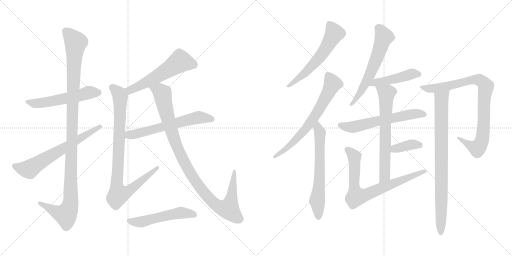
t = 0.00 s
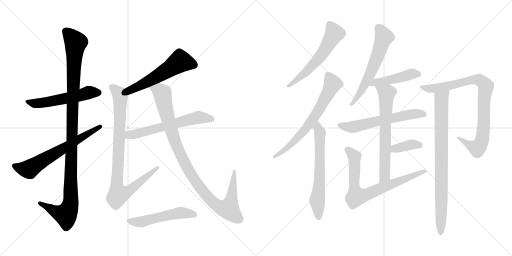
t = 3.05 s
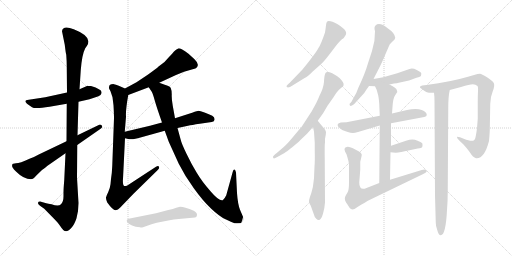
t = 6.11 s
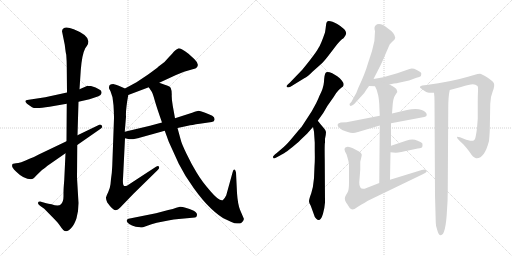
t = 9.16 s
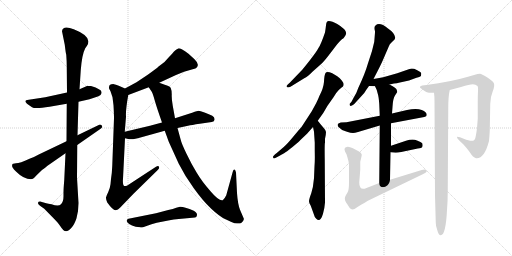
t = 12.22 s
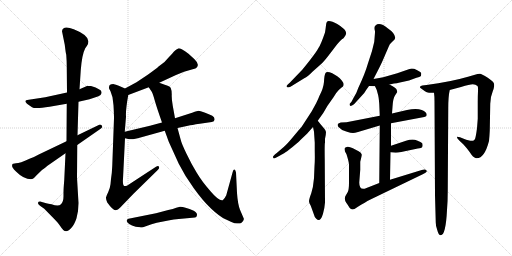
t = 15.27 s

The animated SVG that drew these frames (rendered in a browser with its animation timeline set to each time). Animation: 19 CSS @keyframes rules; one cycle of 15.27 s.

<svg version="1.1" viewBox="0 0 2048 1024" xmlns="http://www.w3.org/2000/svg">
  <g stroke="lightgray" stroke-dasharray="1,1" stroke-width="1" transform="scale(4, 4)">
    <line x1="0" y1="0" x2="256" y2="256"></line>
    <line x1="256" y1="0" x2="0" y2="256"></line>
    <line x1="128" y1="0" x2="128" y2="256"></line>
    <line x1="0" y1="128" x2="256" y2="128"></line>
    <line x1="256" y1="0" x2="512" y2="256"></line>
    <line x1="512" y1="0" x2="256" y2="256"></line>
    <line x1="384" y1="0" x2="384" y2="256"></line>
    <line x1="256" y1="128" x2="512" y2="128"></line>
  </g>
<g transform="scale(1, -1) translate(0, -850)">
   <style type="text/css">
    @keyframes keyframes0 {
      from {
       stroke: black;
       stroke-dashoffset: 545;
       stroke-width: 128;
       }
       64% {
       animation-timing-function: step-end;
       stroke: black;
       stroke-dashoffset: 0;
       stroke-width: 128;
       }
       to {
       stroke: black;
       stroke-width: 1024;
       }
       }
       #make-me-a-hanzi-animation-0 {
         animation: keyframes0 0.693522s both;
         animation-delay: 0.000000s;
         animation-timing-function: linear;
       }
    @keyframes keyframes1 {
      from {
       stroke: black;
       stroke-dashoffset: 1120;
       stroke-width: 128;
       }
       78% {
       animation-timing-function: step-end;
       stroke: black;
       stroke-dashoffset: 0;
       stroke-width: 128;
       }
       to {
       stroke: black;
       stroke-width: 1024;
       }
       }
       #make-me-a-hanzi-animation-1 {
         animation: keyframes1 1.161458s both;
         animation-delay: 0.693522s;
         animation-timing-function: linear;
       }
    @keyframes keyframes2 {
      from {
       stroke: black;
       stroke-dashoffset: 645;
       stroke-width: 128;
       }
       68% {
       animation-timing-function: step-end;
       stroke: black;
       stroke-dashoffset: 0;
       stroke-width: 128;
       }
       to {
       stroke: black;
       stroke-width: 1024;
       }
       }
       #make-me-a-hanzi-animation-2 {
         animation: keyframes2 0.774902s both;
         animation-delay: 1.854980s;
         animation-timing-function: linear;
       }
    @keyframes keyframes3 {
      from {
       stroke: black;
       stroke-dashoffset: 555;
       stroke-width: 128;
       }
       64% {
       animation-timing-function: step-end;
       stroke: black;
       stroke-dashoffset: 0;
       stroke-width: 128;
       }
       to {
       stroke: black;
       stroke-width: 1024;
       }
       }
       #make-me-a-hanzi-animation-3 {
         animation: keyframes3 0.701660s both;
         animation-delay: 2.629882s;
         animation-timing-function: linear;
       }
    @keyframes keyframes4 {
      from {
       stroke: black;
       stroke-dashoffset: 886;
       stroke-width: 128;
       }
       74% {
       animation-timing-function: step-end;
       stroke: black;
       stroke-dashoffset: 0;
       stroke-width: 128;
       }
       to {
       stroke: black;
       stroke-width: 1024;
       }
       }
       #make-me-a-hanzi-animation-4 {
         animation: keyframes4 0.971029s both;
         animation-delay: 3.331542s;
         animation-timing-function: linear;
       }
    @keyframes keyframes5 {
      from {
       stroke: black;
       stroke-dashoffset: 607;
       stroke-width: 128;
       }
       66% {
       animation-timing-function: step-end;
       stroke: black;
       stroke-dashoffset: 0;
       stroke-width: 128;
       }
       to {
       stroke: black;
       stroke-width: 1024;
       }
       }
       #make-me-a-hanzi-animation-5 {
         animation: keyframes5 0.743978s both;
         animation-delay: 4.302571s;
         animation-timing-function: linear;
       }
    @keyframes keyframes6 {
      from {
       stroke: black;
       stroke-dashoffset: 1016;
       stroke-width: 128;
       }
       77% {
       animation-timing-function: step-end;
       stroke: black;
       stroke-dashoffset: 0;
       stroke-width: 128;
       }
       to {
       stroke: black;
       stroke-width: 1024;
       }
       }
       #make-me-a-hanzi-animation-6 {
         animation: keyframes6 1.076823s both;
         animation-delay: 5.046549s;
         animation-timing-function: linear;
       }
    @keyframes keyframes7 {
      from {
       stroke: black;
       stroke-dashoffset: 523;
       stroke-width: 128;
       }
       63% {
       animation-timing-function: step-end;
       stroke: black;
       stroke-dashoffset: 0;
       stroke-width: 128;
       }
       to {
       stroke: black;
       stroke-width: 1024;
       }
       }
       #make-me-a-hanzi-animation-7 {
         animation: keyframes7 0.675618s both;
         animation-delay: 6.123372s;
         animation-timing-function: linear;
       }
    @keyframes keyframes8 {
      from {
       stroke: black;
       stroke-dashoffset: 583;
       stroke-width: 128;
       }
       65% {
       animation-timing-function: step-end;
       stroke: black;
       stroke-dashoffset: 0;
       stroke-width: 128;
       }
       to {
       stroke: black;
       stroke-width: 1024;
       }
       }
       #make-me-a-hanzi-animation-8 {
         animation: keyframes8 0.724447s both;
         animation-delay: 6.798990s;
         animation-timing-function: linear;
       }
    @keyframes keyframes9 {
      from {
       stroke: black;
       stroke-dashoffset: 677;
       stroke-width: 128;
       }
       69% {
       animation-timing-function: step-end;
       stroke: black;
       stroke-dashoffset: 0;
       stroke-width: 128;
       }
       to {
       stroke: black;
       stroke-width: 1024;
       }
       }
       #make-me-a-hanzi-animation-9 {
         animation: keyframes9 0.800944s both;
         animation-delay: 7.523437s;
         animation-timing-function: linear;
       }
    @keyframes keyframes10 {
      from {
       stroke: black;
       stroke-dashoffset: 635;
       stroke-width: 128;
       }
       67% {
       animation-timing-function: step-end;
       stroke: black;
       stroke-dashoffset: 0;
       stroke-width: 128;
       }
       to {
       stroke: black;
       stroke-width: 1024;
       }
       }
       #make-me-a-hanzi-animation-10 {
         animation: keyframes10 0.766764s both;
         animation-delay: 8.324381s;
         animation-timing-function: linear;
       }
    @keyframes keyframes11 {
      from {
       stroke: black;
       stroke-dashoffset: 596;
       stroke-width: 128;
       }
       66% {
       animation-timing-function: step-end;
       stroke: black;
       stroke-dashoffset: 0;
       stroke-width: 128;
       }
       to {
       stroke: black;
       stroke-width: 1024;
       }
       }
       #make-me-a-hanzi-animation-11 {
         animation: keyframes11 0.735026s both;
         animation-delay: 9.091145s;
         animation-timing-function: linear;
       }
    @keyframes keyframes12 {
      from {
       stroke: black;
       stroke-dashoffset: 457;
       stroke-width: 128;
       }
       60% {
       animation-timing-function: step-end;
       stroke: black;
       stroke-dashoffset: 0;
       stroke-width: 128;
       }
       to {
       stroke: black;
       stroke-width: 1024;
       }
       }
       #make-me-a-hanzi-animation-12 {
         animation: keyframes12 0.621908s both;
         animation-delay: 9.826171s;
         animation-timing-function: linear;
       }
    @keyframes keyframes13 {
      from {
       stroke: black;
       stroke-dashoffset: 599;
       stroke-width: 128;
       }
       66% {
       animation-timing-function: step-end;
       stroke: black;
       stroke-dashoffset: 0;
       stroke-width: 128;
       }
       to {
       stroke: black;
       stroke-width: 1024;
       }
       }
       #make-me-a-hanzi-animation-13 {
         animation: keyframes13 0.737467s both;
         animation-delay: 10.448079s;
         animation-timing-function: linear;
       }
    @keyframes keyframes14 {
      from {
       stroke: black;
       stroke-dashoffset: 659;
       stroke-width: 128;
       }
       68% {
       animation-timing-function: step-end;
       stroke: black;
       stroke-dashoffset: 0;
       stroke-width: 128;
       }
       to {
       stroke: black;
       stroke-width: 1024;
       }
       }
       #make-me-a-hanzi-animation-14 {
         animation: keyframes14 0.786296s both;
         animation-delay: 11.185546s;
         animation-timing-function: linear;
       }
    @keyframes keyframes15 {
      from {
       stroke: black;
       stroke-dashoffset: 372;
       stroke-width: 128;
       }
       55% {
       animation-timing-function: step-end;
       stroke: black;
       stroke-dashoffset: 0;
       stroke-width: 128;
       }
       to {
       stroke: black;
       stroke-width: 1024;
       }
       }
       #make-me-a-hanzi-animation-15 {
         animation: keyframes15 0.552734s both;
         animation-delay: 11.971842s;
         animation-timing-function: linear;
       }
    @keyframes keyframes16 {
      from {
       stroke: black;
       stroke-dashoffset: 749;
       stroke-width: 128;
       }
       71% {
       animation-timing-function: step-end;
       stroke: black;
       stroke-dashoffset: 0;
       stroke-width: 128;
       }
       to {
       stroke: black;
       stroke-width: 1024;
       }
       }
       #make-me-a-hanzi-animation-16 {
         animation: keyframes16 0.859538s both;
         animation-delay: 12.524576s;
         animation-timing-function: linear;
       }
    @keyframes keyframes17 {
      from {
       stroke: black;
       stroke-dashoffset: 870;
       stroke-width: 128;
       }
       74% {
       animation-timing-function: step-end;
       stroke: black;
       stroke-dashoffset: 0;
       stroke-width: 128;
       }
       to {
       stroke: black;
       stroke-width: 1024;
       }
       }
       #make-me-a-hanzi-animation-17 {
         animation: keyframes17 0.958008s both;
         animation-delay: 13.384114s;
         animation-timing-function: linear;
       }
    @keyframes keyframes18 {
      from {
       stroke: black;
       stroke-dashoffset: 833;
       stroke-width: 128;
       }
       73% {
       animation-timing-function: step-end;
       stroke: black;
       stroke-dashoffset: 0;
       stroke-width: 128;
       }
       to {
       stroke: black;
       stroke-width: 1024;
       }
       }
       #make-me-a-hanzi-animation-18 {
         animation: keyframes18 0.927897s both;
         animation-delay: 14.342122s;
         animation-timing-function: linear;
       }
</style>
<path d="M 268.0 480.5 L 181.0 461.5 L 115.0 451.5 Q 92.0 449.5 108.0 435.5 L 128.0 421.5 Q 139.0 413.5 198.0 423.5 L 267.0 435.5 L 314.0 443.5 L 358.0 453.5 L 382.0 461.5 Q 396.0 465.5 402.0 470.5 Q 407.0 475.5 406.0 482.5 Q 406.0 493.5 364.0 506.5 Q 354.0 505.5 350.0 507.5 L 318.0 493.5 L 268.0 480.5 Z" fill="lightgray"></path> 
<path d="M 248.0 725.5 L 259.0 671.5 Q 263.0 637.5 265.0 631.5 Q 267.0 604.5 267.0 585.5 L 268.0 480.5 L 267.0 435.5 L 266.0 285.5 L 262.0 237.5 L 257.0 130.5 Q 254.0 95.5 254.0 79.5 L 254.0 65.5 Q 254.0 43.5 244.0 33.5 Q 234.0 23.5 206.0 33.5 Q 192.0 35.5 185.0 37.5 L 164.0 43.5 Q 153.0 44.5 152.0 39.5 Q 150.0 34.5 160.0 27.5 L 177.0 15.5 L 221.0 -29.5 Q 232.0 -40.5 240.0 -52.5 Q 248.0 -64.5 253.0 -69.5 Q 258.0 -74.5 265.0 -74.5 Q 272.0 -74.5 285.0 -61.5 Q 297.0 -49.5 306.0 -22.5 Q 314.0 4.5 314.0 38.5 L 308.0 139.5 L 309.0 270.5 L 310.0 309.5 L 314.0 443.5 L 318.0 493.5 L 323.0 569.5 Q 328.0 633.5 341.0 657.5 L 348.0 667.5 Q 372.0 703.5 295.0 733.5 Q 251.0 750.5 248.0 725.5 Z" fill="lightgray"></path> 
<path d="M 266.0 285.5 L 155.0 232.5 Q 136.0 221.5 118.0 215.5 Q 79.0 197.5 64.0 197.5 Q 49.0 197.5 49.0 191.5 Q 47.0 183.5 51.0 179.5 Q 54.0 173.5 65.0 163.5 Q 95.0 133.5 124.0 133.5 Q 132.0 133.5 139.0 141.5 Q 146.0 149.5 168.0 170.5 Q 187.0 184.5 190.0 187.5 L 262.0 237.5 L 309.0 270.5 L 401.0 334.5 Q 413.0 341.5 407.0 348.5 Q 401.0 354.5 393.0 349.5 L 310.0 309.5 L 266.0 285.5 Z" fill="lightgray"></path> 
<path d="M 637.0 519.5 L 704.0 550.5 L 736.0 563.5 L 774.0 574.5 Q 782.0 575.5 788.0 581.5 Q 798.0 594.5 778.0 613.5 L 754.0 635.5 Q 721.0 658.5 713.0 656.5 Q 704.0 653.5 696.0 644.5 Q 690.0 636.5 677.0 623.5 L 658.0 602.5 L 633.0 583.5 Q 630.0 579.5 591.0 551.5 L 546.0 521.5 L 500.0 496.5 C 474.0 482.5 485.0 459.5 513.0 470.5 L 595.0 501.5 L 637.0 519.5 Z" fill="lightgray"></path> 
<path d="M 500.0 496.5 L 475.0 507.5 Q 462.0 513.5 456.0 513.5 Q 436.0 514.5 436.0 500.5 Q 434.0 497.5 442.0 485.5 L 450.0 461.5 L 454.0 429.5 Q 456.0 394.5 456.0 377.5 L 449.0 186.5 Q 448.0 160.5 444.0 134.5 L 442.0 113.5 Q 440.0 97.5 433.0 82.5 Q 425.0 66.5 424.0 60.5 Q 423.0 54.5 429.0 40.5 Q 453.0 7.5 463.0 9.5 Q 472.0 11.5 480.0 19.5 L 534.0 75.5 L 632.0 171.5 Q 639.0 178.5 636.0 183.5 Q 633.0 188.5 624.0 183.5 L 523.0 117.5 Q 503.0 102.5 497.0 106.5 Q 490.0 109.5 492.0 135.5 L 500.0 297.5 L 499.0 323.5 L 504.0 383.5 Q 502.0 409.5 513.0 470.5 C 516.0 489.5 516.0 489.5 500.0 496.5 Z" fill="lightgray"></path> 
<path d="M 500.0 297.5 L 517.0 293.5 L 532.0 293.5 L 551.0 297.5 L 659.0 327.5 L 710.0 338.5 L 752.0 347.5 Q 766.0 350.5 799.0 355.5 L 847.0 362.5 Q 858.0 363.5 858.0 371.5 Q 860.0 380.5 849.0 387.5 Q 837.0 393.5 818.0 400.5 Q 798.0 407.5 791.0 406.5 Q 784.0 405.5 756.0 395.5 L 700.0 377.5 L 648.0 360.5 L 600.0 347.5 L 499.0 323.5 C 470.0 316.5 471.0 304.5 500.0 297.5 Z" fill="lightgray"></path> 
<path d="M 659.0 511.5 L 637.0 519.5 C 609.0 529.5 579.0 526.5 595.0 501.5 L 607.0 483.5 Q 610.0 479.5 614.0 465.5 L 619.0 448.5 Q 625.0 426.5 648.0 360.5 L 659.0 327.5 L 675.0 283.5 L 715.0 195.5 Q 740.0 145.5 776.0 96.5 Q 811.0 47.5 845.0 15.5 Q 879.0 -16.5 902.0 -26.5 Q 925.0 -37.5 938.0 -42.5 Q 956.0 -44.5 960.0 -43.5 Q 964.0 -42.5 970.0 -36.5 Q 977.0 -27.5 975.0 -23.5 L 960.0 11.5 Q 951.0 34.5 948.0 78.5 L 944.0 160.5 Q 942.0 171.5 938.0 172.5 Q 933.0 172.5 931.0 163.5 L 905.0 69.5 Q 898.0 54.5 891.0 49.5 Q 877.0 44.5 842.0 85.5 Q 807.0 125.5 787.0 159.5 Q 766.0 193.5 746.0 235.5 Q 726.0 276.5 722.0 294.5 L 710.0 338.5 L 700.0 377.5 L 691.0 427.5 Q 686.0 454.5 687.0 472.5 Q 687.0 489.5 683.0 498.5 Q 679.0 506.5 659.0 511.5 Z" fill="lightgray"></path> 
<path d="M 715.0 -25.5 L 780.0 -19.5 Q 786.0 -17.5 787.0 -13.5 Q 792.0 -2.5 775.0 7.5 Q 758.0 16.5 742.0 19.5 Q 731.0 23.5 720.0 23.5 L 705.0 19.5 Q 693.0 14.5 673.0 10.5 L 624.0 -2.5 L 514.0 -24.5 Q 507.0 -26.5 507.0 -31.5 Q 506.0 -33.5 510.0 -39.5 Q 514.0 -44.5 528.0 -51.5 Q 542.0 -58.5 560.0 -58.5 Q 564.0 -60.5 572.0 -58.5 L 606.0 -46.5 L 627.0 -40.5 L 673.0 -31.5 Q 696.0 -26.5 715.0 -25.5 Z" fill="lightgray"></path> 
<path d="M 1312.0 625.5 L 1341.0 663.5 Q 1363.0 692.5 1374.0 697.5 L 1381.0 707.5 Q 1390.0 719.5 1377.0 733.5 Q 1363.0 746.5 1349.0 754.5 Q 1328.0 766.5 1315.0 766.5 Q 1305.0 766.5 1304.0 749.5 Q 1302.0 731.5 1300.0 720.5 Q 1283.0 671.5 1275.0 660.5 Q 1264.0 638.5 1209.0 571.5 L 1159.0 519.5 Q 1146.0 508.5 1146.0 505.5 Q 1146.0 502.5 1152.0 500.5 Q 1159.0 500.5 1170.0 508.5 L 1217.0 537.5 Q 1231.0 544.5 1252.0 565.5 L 1288.0 597.5 Q 1298.0 607.5 1312.0 625.5 Z" fill="lightgray"></path> 
<path d="M 1271.0 367.5 L 1293.0 398.5 L 1310.0 427.5 L 1334.0 461.5 Q 1343.0 478.5 1355.0 490.5 Q 1367.0 502.5 1372.0 504.5 Q 1379.0 514.5 1367.0 528.5 Q 1360.0 538.5 1349.0 545.5 L 1329.0 557.5 Q 1307.0 566.5 1302.0 558.5 Q 1297.0 549.5 1296.0 523.5 Q 1294.0 497.5 1277.0 465.5 Q 1273.0 454.5 1265.0 438.5 L 1247.0 405.5 L 1206.0 342.5 Q 1195.0 330.5 1172.0 302.5 Q 1148.0 273.5 1135.0 262.5 L 1107.0 238.5 Q 1092.0 226.5 1092.0 223.5 Q 1092.0 216.5 1096.0 216.5 Q 1099.0 216.5 1111.0 223.5 L 1138.0 238.5 Q 1143.0 241.5 1170.0 262.5 L 1189.0 278.5 Q 1193.0 281.5 1209.0 297.5 L 1228.0 315.5 L 1252.0 342.5 L 1271.0 367.5 Z" fill="lightgray"></path> 
<path d="M 1304.0 322.5 Q 1304.0 328.5 1295.0 338.5 Q 1286.0 348.5 1271.0 367.5 C 1252.0 390.5 1246.0 371.5 1252.0 342.5 L 1256.0 323.5 L 1259.0 279.5 L 1259.0 247.5 Q 1260.0 203.5 1258.0 185.5 L 1256.0 137.5 Q 1253.0 101.5 1245.0 77.5 Q 1236.0 53.5 1236.0 45.5 Q 1236.0 39.5 1243.0 27.5 L 1256.0 -8.5 Q 1259.0 -21.5 1265.0 -24.5 Q 1281.0 -41.5 1292.0 -4.5 Q 1299.0 22.5 1300.0 40.5 L 1299.0 211.5 Q 1298.0 275.5 1300.0 280.5 L 1300.0 295.5 Q 1304.0 313.5 1304.0 322.5 Z" fill="lightgray"></path> 
<path d="M 1494.0 534.5 L 1511.0 567.5 Q 1527.0 598.5 1533.0 613.5 L 1546.0 643.5 Q 1558.0 671.5 1560.0 674.5 L 1570.0 684.5 Q 1581.0 692.5 1581.0 699.5 Q 1579.0 718.5 1552.0 736.5 Q 1518.0 764.5 1502.0 748.5 Q 1495.0 742.5 1500.0 725.5 Q 1501.0 685.5 1488.0 646.5 L 1472.0 597.5 Q 1460.0 555.5 1433.0 498.5 Q 1427.0 479.5 1415.0 460.5 L 1406.0 443.5 L 1398.0 434.5 Q 1398.0 429.5 1402.0 426.5 Q 1407.0 426.5 1416.0 433.5 L 1457.0 478.5 Q 1464.0 490.5 1476.0 506.5 L 1494.0 534.5 Z" fill="lightgray"></path> 
<path d="M 1558.0 512.5 L 1576.0 516.5 Q 1589.0 517.5 1595.0 519.5 L 1636.0 528.5 L 1666.0 539.5 Q 1683.0 543.5 1684.0 547.5 Q 1685.0 550.5 1685.0 558.5 Q 1683.0 562.5 1667.0 570.5 Q 1651.0 578.5 1638.0 574.5 L 1589.0 557.5 L 1533.0 541.5 Q 1520.0 538.5 1494.0 534.5 C 1464.0 529.5 1446.0 507.5 1476.0 506.5 L 1500.0 505.5 L 1558.0 512.5 Z" fill="lightgray"></path> 
<path d="M 1564.0 357.5 L 1697.0 382.5 Q 1707.0 384.5 1707.0 390.5 Q 1707.0 402.5 1687.0 410.5 Q 1666.0 418.5 1628.0 410.5 L 1568.0 396.5 L 1519.0 387.5 L 1386.0 361.5 L 1363.0 360.5 Q 1345.0 356.5 1353.0 343.5 Q 1365.0 329.5 1385.0 324.5 Q 1404.0 318.5 1412.0 318.5 Q 1419.0 318.5 1432.0 322.5 L 1519.0 348.5 L 1564.0 357.5 Z" fill="lightgray"></path> 
<path d="M 1560.0 131.5 L 1562.0 241.5 L 1564.0 267.5 L 1564.0 357.5 L 1568.0 396.5 L 1570.0 422.5 Q 1572.0 457.5 1580.0 468.5 L 1589.0 482.5 Q 1589.0 485.5 1587.0 490.5 Q 1587.0 498.5 1558.0 512.5 C 1531.0 526.5 1487.0 532.5 1500.0 505.5 L 1507.0 490.5 L 1511.0 475.5 Q 1515.0 463.5 1517.0 434.5 L 1519.0 387.5 L 1519.0 348.5 L 1517.0 118.5 C 1517.0 88.5 1559.0 101.5 1560.0 131.5 Z" fill="lightgray"></path> 
<path d="M 1562.0 241.5 L 1583.0 239.5 Q 1592.0 239.5 1605.0 242.5 L 1671.0 256.5 Q 1687.0 258.5 1689.0 262.5 Q 1692.0 267.5 1689.0 277.5 Q 1685.0 281.5 1668.0 288.5 Q 1651.0 295.5 1624.0 287.5 L 1564.0 267.5 C 1536.0 258.5 1532.0 244.5 1562.0 241.5 Z" fill="lightgray"></path> 
<path d="M 1437.0 120.5 L 1441.0 171.5 L 1441.0 203.5 Q 1447.0 227.5 1447.0 231.5 Q 1447.0 234.5 1443.0 239.5 Q 1437.0 244.5 1421.0 252.5 Q 1401.0 263.5 1391.0 263.5 Q 1388.0 263.5 1380.0 259.5 Q 1376.0 255.5 1380.0 244.5 L 1386.0 233.5 Q 1396.0 201.5 1396.0 191.5 L 1396.0 120.5 Q 1396.0 88.5 1390.0 80.5 L 1384.0 70.5 Q 1374.0 55.5 1385.0 39.5 Q 1396.0 23.5 1398.0 19.5 Q 1404.0 12.5 1410.0 12.5 Q 1416.0 12.5 1430.0 22.5 Q 1444.0 32.5 1459.0 39.5 Q 1470.0 47.5 1488.0 55.5 L 1691.0 153.5 Q 1705.0 160.5 1707.0 164.5 Q 1708.0 175.5 1687.0 170.5 L 1560.0 131.5 L 1517.0 118.5 L 1466.0 98.5 Q 1437.0 85.5 1437.0 120.5 Z" fill="lightgray"></path> 
<path d="M 1910.0 554.5 L 1872.0 543.5 Q 1804.0 523.5 1706.0 510.5 L 1689.0 508.5 Q 1683.0 506.5 1680.0 503.5 Q 1677.0 500.5 1693.0 490.5 Q 1709.0 475.5 1736.0 479.5 L 1799.0 490.5 L 1844.0 502.5 Q 1879.0 513.5 1891.0 513.5 Q 1903.0 513.5 1910.0 506.5 Q 1913.0 502.5 1912.0 485.5 Q 1911.0 467.5 1911.0 445.5 L 1911.0 375.5 L 1908.0 337.5 Q 1904.0 308.5 1902.0 301.5 Q 1900.0 284.5 1881.0 287.5 L 1865.0 291.5 L 1840.0 301.5 Q 1834.0 303.5 1829.0 303.5 Q 1825.0 300.5 1838.0 287.5 L 1853.0 273.5 Q 1867.0 258.5 1877.0 244.5 Q 1887.0 229.5 1892.0 224.5 Q 1898.0 219.5 1904.0 217.5 L 1907.0 217.5 Q 1938.0 217.5 1956.0 286.5 Q 1958.0 306.5 1959.0 327.5 L 1961.0 435.5 Q 1961.0 461.5 1971.0 485.5 Q 1980.0 508.5 1975.0 518.5 Q 1970.0 527.5 1948.0 541.5 Q 1926.0 555.5 1920.0 555.5 Q 1914.0 555.5 1910.0 554.5 Z" fill="lightgray"></path> 
<path d="M 1736.0 479.5 Q 1738.0 465.5 1738.0 445.5 L 1740.0 69.5 L 1743.0 -39.5 Q 1743.0 -55.5 1749.0 -69.5 Q 1754.0 -90.5 1763.0 -90.5 Q 1783.0 -90.5 1788.0 10.5 Q 1791.0 46.5 1791.0 88.5 L 1793.0 416.5 Q 1793.0 465.5 1799.0 490.5 C 1804.0 520.5 1733.0 509.5 1736.0 479.5 Z" fill="lightgray"></path> 
      <clipPath id="make-me-a-hanzi-clip-0">
      <path d="M 268.0 480.5 L 181.0 461.5 L 115.0 451.5 Q 92.0 449.5 108.0 435.5 L 128.0 421.5 Q 139.0 413.5 198.0 423.5 L 267.0 435.5 L 314.0 443.5 L 358.0 453.5 L 382.0 461.5 Q 396.0 465.5 402.0 470.5 Q 407.0 475.5 406.0 482.5 Q 406.0 493.5 364.0 506.5 Q 354.0 505.5 350.0 507.5 L 318.0 493.5 L 268.0 480.5 Z" fill="lightgray"></path>
      </clipPath>
      <path clip-path="url(#make-me-a-hanzi-clip-0)" d="M 110.0 444.5 L 141.0 436.5 L 184.0 440.5 L 355.0 480.5 L 393.0 480.5 " fill="none" id="make-me-a-hanzi-animation-0" stroke-dasharray="417 834" stroke-linecap="round"></path>

      <clipPath id="make-me-a-hanzi-clip-1">
      <path d="M 248.0 725.5 L 259.0 671.5 Q 263.0 637.5 265.0 631.5 Q 267.0 604.5 267.0 585.5 L 268.0 480.5 L 267.0 435.5 L 266.0 285.5 L 262.0 237.5 L 257.0 130.5 Q 254.0 95.5 254.0 79.5 L 254.0 65.5 Q 254.0 43.5 244.0 33.5 Q 234.0 23.5 206.0 33.5 Q 192.0 35.5 185.0 37.5 L 164.0 43.5 Q 153.0 44.5 152.0 39.5 Q 150.0 34.5 160.0 27.5 L 177.0 15.5 L 221.0 -29.5 Q 232.0 -40.5 240.0 -52.5 Q 248.0 -64.5 253.0 -69.5 Q 258.0 -74.5 265.0 -74.5 Q 272.0 -74.5 285.0 -61.5 Q 297.0 -49.5 306.0 -22.5 Q 314.0 4.5 314.0 38.5 L 308.0 139.5 L 309.0 270.5 L 310.0 309.5 L 314.0 443.5 L 318.0 493.5 L 323.0 569.5 Q 328.0 633.5 341.0 657.5 L 348.0 667.5 Q 372.0 703.5 295.0 733.5 Q 251.0 750.5 248.0 725.5 Z" fill="lightgray"></path>
      </clipPath>
      <path clip-path="url(#make-me-a-hanzi-clip-1)" d="M 265.0 724.5 L 303.0 681.5 L 289.0 412.5 L 283.0 43.5 L 277.0 16.5 L 263.0 -7.5 L 237.0 -2.5 L 160.0 36.5 " fill="none" id="make-me-a-hanzi-animation-1" stroke-dasharray="992 1984" stroke-linecap="round"></path>

      <clipPath id="make-me-a-hanzi-clip-2">
      <path d="M 266.0 285.5 L 155.0 232.5 Q 136.0 221.5 118.0 215.5 Q 79.0 197.5 64.0 197.5 Q 49.0 197.5 49.0 191.5 Q 47.0 183.5 51.0 179.5 Q 54.0 173.5 65.0 163.5 Q 95.0 133.5 124.0 133.5 Q 132.0 133.5 139.0 141.5 Q 146.0 149.5 168.0 170.5 Q 187.0 184.5 190.0 187.5 L 262.0 237.5 L 309.0 270.5 L 401.0 334.5 Q 413.0 341.5 407.0 348.5 Q 401.0 354.5 393.0 349.5 L 310.0 309.5 L 266.0 285.5 Z" fill="lightgray"></path>
      </clipPath>
      <path clip-path="url(#make-me-a-hanzi-clip-2)" d="M 59.0 186.5 L 116.0 173.5 L 400.0 343.5 " fill="none" id="make-me-a-hanzi-animation-2" stroke-dasharray="517 1034" stroke-linecap="round"></path>

      <clipPath id="make-me-a-hanzi-clip-3">
      <path d="M 637.0 519.5 L 704.0 550.5 L 736.0 563.5 L 774.0 574.5 Q 782.0 575.5 788.0 581.5 Q 798.0 594.5 778.0 613.5 L 754.0 635.5 Q 721.0 658.5 713.0 656.5 Q 704.0 653.5 696.0 644.5 Q 690.0 636.5 677.0 623.5 L 658.0 602.5 L 633.0 583.5 Q 630.0 579.5 591.0 551.5 L 546.0 521.5 L 500.0 496.5 C 474.0 482.5 485.0 459.5 513.0 470.5 L 595.0 501.5 L 637.0 519.5 Z" fill="lightgray"></path>
      </clipPath>
      <path clip-path="url(#make-me-a-hanzi-clip-3)" d="M 775.0 591.5 L 721.0 605.5 L 593.0 524.5 L 521.0 490.5 L 509.0 493.5 " fill="none" id="make-me-a-hanzi-animation-3" stroke-dasharray="427 854" stroke-linecap="round"></path>

      <clipPath id="make-me-a-hanzi-clip-4">
      <path d="M 500.0 496.5 L 475.0 507.5 Q 462.0 513.5 456.0 513.5 Q 436.0 514.5 436.0 500.5 Q 434.0 497.5 442.0 485.5 L 450.0 461.5 L 454.0 429.5 Q 456.0 394.5 456.0 377.5 L 449.0 186.5 Q 448.0 160.5 444.0 134.5 L 442.0 113.5 Q 440.0 97.5 433.0 82.5 Q 425.0 66.5 424.0 60.5 Q 423.0 54.5 429.0 40.5 Q 453.0 7.5 463.0 9.5 Q 472.0 11.5 480.0 19.5 L 534.0 75.5 L 632.0 171.5 Q 639.0 178.5 636.0 183.5 Q 633.0 188.5 624.0 183.5 L 523.0 117.5 Q 503.0 102.5 497.0 106.5 Q 490.0 109.5 492.0 135.5 L 500.0 297.5 L 499.0 323.5 L 504.0 383.5 Q 502.0 409.5 513.0 470.5 C 516.0 489.5 516.0 489.5 500.0 496.5 Z" fill="lightgray"></path>
      </clipPath>
      <path clip-path="url(#make-me-a-hanzi-clip-4)" d="M 451.0 499.5 L 481.0 464.5 L 467.0 116.5 L 473.0 72.5 L 513.0 85.5 L 630.0 178.5 " fill="none" id="make-me-a-hanzi-animation-4" stroke-dasharray="758 1516" stroke-linecap="round"></path>

      <clipPath id="make-me-a-hanzi-clip-5">
      <path d="M 500.0 297.5 L 517.0 293.5 L 532.0 293.5 L 551.0 297.5 L 659.0 327.5 L 710.0 338.5 L 752.0 347.5 Q 766.0 350.5 799.0 355.5 L 847.0 362.5 Q 858.0 363.5 858.0 371.5 Q 860.0 380.5 849.0 387.5 Q 837.0 393.5 818.0 400.5 Q 798.0 407.5 791.0 406.5 Q 784.0 405.5 756.0 395.5 L 700.0 377.5 L 648.0 360.5 L 600.0 347.5 L 499.0 323.5 C 470.0 316.5 471.0 304.5 500.0 297.5 Z" fill="lightgray"></path>
      </clipPath>
      <path clip-path="url(#make-me-a-hanzi-clip-5)" d="M 506.0 304.5 L 772.0 376.5 L 801.0 380.5 L 847.0 374.5 " fill="none" id="make-me-a-hanzi-animation-5" stroke-dasharray="479 958" stroke-linecap="round"></path>

      <clipPath id="make-me-a-hanzi-clip-6">
      <path d="M 659.0 511.5 L 637.0 519.5 C 609.0 529.5 579.0 526.5 595.0 501.5 L 607.0 483.5 Q 610.0 479.5 614.0 465.5 L 619.0 448.5 Q 625.0 426.5 648.0 360.5 L 659.0 327.5 L 675.0 283.5 L 715.0 195.5 Q 740.0 145.5 776.0 96.5 Q 811.0 47.5 845.0 15.5 Q 879.0 -16.5 902.0 -26.5 Q 925.0 -37.5 938.0 -42.5 Q 956.0 -44.5 960.0 -43.5 Q 964.0 -42.5 970.0 -36.5 Q 977.0 -27.5 975.0 -23.5 L 960.0 11.5 Q 951.0 34.5 948.0 78.5 L 944.0 160.5 Q 942.0 171.5 938.0 172.5 Q 933.0 172.5 931.0 163.5 L 905.0 69.5 Q 898.0 54.5 891.0 49.5 Q 877.0 44.5 842.0 85.5 Q 807.0 125.5 787.0 159.5 Q 766.0 193.5 746.0 235.5 Q 726.0 276.5 722.0 294.5 L 710.0 338.5 L 700.0 377.5 L 691.0 427.5 Q 686.0 454.5 687.0 472.5 Q 687.0 489.5 683.0 498.5 Q 679.0 506.5 659.0 511.5 Z" fill="lightgray"></path>
      </clipPath>
      <path clip-path="url(#make-me-a-hanzi-clip-6)" d="M 604.0 500.5 L 638.0 487.5 L 650.0 471.5 L 699.0 286.5 L 765.0 151.5 L 837.0 55.5 L 868.0 27.5 L 896.0 15.5 L 916.0 17.5 L 921.0 34.5 L 938.0 165.5 " fill="none" id="make-me-a-hanzi-animation-6" stroke-dasharray="888 1776" stroke-linecap="round"></path>

      <clipPath id="make-me-a-hanzi-clip-7">
      <path d="M 715.0 -25.5 L 780.0 -19.5 Q 786.0 -17.5 787.0 -13.5 Q 792.0 -2.5 775.0 7.5 Q 758.0 16.5 742.0 19.5 Q 731.0 23.5 720.0 23.5 L 705.0 19.5 Q 693.0 14.5 673.0 10.5 L 624.0 -2.5 L 514.0 -24.5 Q 507.0 -26.5 507.0 -31.5 Q 506.0 -33.5 510.0 -39.5 Q 514.0 -44.5 528.0 -51.5 Q 542.0 -58.5 560.0 -58.5 Q 564.0 -60.5 572.0 -58.5 L 606.0 -46.5 L 627.0 -40.5 L 673.0 -31.5 Q 696.0 -26.5 715.0 -25.5 Z" fill="lightgray"></path>
      </clipPath>
      <path clip-path="url(#make-me-a-hanzi-clip-7)" d="M 515.0 -32.5 L 566.0 -36.5 L 723.0 -0.5 L 777.0 -8.5 " fill="none" id="make-me-a-hanzi-animation-7" stroke-dasharray="395 790" stroke-linecap="round"></path>

      <clipPath id="make-me-a-hanzi-clip-8">
      <path d="M 1312.0 625.5 L 1341.0 663.5 Q 1363.0 692.5 1374.0 697.5 L 1381.0 707.5 Q 1390.0 719.5 1377.0 733.5 Q 1363.0 746.5 1349.0 754.5 Q 1328.0 766.5 1315.0 766.5 Q 1305.0 766.5 1304.0 749.5 Q 1302.0 731.5 1300.0 720.5 Q 1283.0 671.5 1275.0 660.5 Q 1264.0 638.5 1209.0 571.5 L 1159.0 519.5 Q 1146.0 508.5 1146.0 505.5 Q 1146.0 502.5 1152.0 500.5 Q 1159.0 500.5 1170.0 508.5 L 1217.0 537.5 Q 1231.0 544.5 1252.0 565.5 L 1288.0 597.5 Q 1298.0 607.5 1312.0 625.5 Z" fill="lightgray"></path>
      </clipPath>
      <path clip-path="url(#make-me-a-hanzi-clip-8)" d="M 1317.0 752.5 L 1338.0 717.5 L 1289.0 635.5 L 1223.0 560.5 L 1151.0 505.5 " fill="none" id="make-me-a-hanzi-animation-8" stroke-dasharray="455 910" stroke-linecap="round"></path>

      <clipPath id="make-me-a-hanzi-clip-9">
      <path d="M 1271.0 367.5 L 1293.0 398.5 L 1310.0 427.5 L 1334.0 461.5 Q 1343.0 478.5 1355.0 490.5 Q 1367.0 502.5 1372.0 504.5 Q 1379.0 514.5 1367.0 528.5 Q 1360.0 538.5 1349.0 545.5 L 1329.0 557.5 Q 1307.0 566.5 1302.0 558.5 Q 1297.0 549.5 1296.0 523.5 Q 1294.0 497.5 1277.0 465.5 Q 1273.0 454.5 1265.0 438.5 L 1247.0 405.5 L 1206.0 342.5 Q 1195.0 330.5 1172.0 302.5 Q 1148.0 273.5 1135.0 262.5 L 1107.0 238.5 Q 1092.0 226.5 1092.0 223.5 Q 1092.0 216.5 1096.0 216.5 Q 1099.0 216.5 1111.0 223.5 L 1138.0 238.5 Q 1143.0 241.5 1170.0 262.5 L 1189.0 278.5 Q 1193.0 281.5 1209.0 297.5 L 1228.0 315.5 L 1252.0 342.5 L 1271.0 367.5 Z" fill="lightgray"></path>
      </clipPath>
      <path clip-path="url(#make-me-a-hanzi-clip-9)" d="M 1310.0 550.5 L 1330.0 515.5 L 1265.0 394.5 L 1220.0 331.5 L 1156.0 264.5 L 1097.0 221.5 " fill="none" id="make-me-a-hanzi-animation-9" stroke-dasharray="549 1098" stroke-linecap="round"></path>

      <clipPath id="make-me-a-hanzi-clip-10">
      <path d="M 1304.0 322.5 Q 1304.0 328.5 1295.0 338.5 Q 1286.0 348.5 1271.0 367.5 C 1252.0 390.5 1246.0 371.5 1252.0 342.5 L 1256.0 323.5 L 1259.0 279.5 L 1259.0 247.5 Q 1260.0 203.5 1258.0 185.5 L 1256.0 137.5 Q 1253.0 101.5 1245.0 77.5 Q 1236.0 53.5 1236.0 45.5 Q 1236.0 39.5 1243.0 27.5 L 1256.0 -8.5 Q 1259.0 -21.5 1265.0 -24.5 Q 1281.0 -41.5 1292.0 -4.5 Q 1299.0 22.5 1300.0 40.5 L 1299.0 211.5 Q 1298.0 275.5 1300.0 280.5 L 1300.0 295.5 Q 1304.0 313.5 1304.0 322.5 Z" fill="lightgray"></path>
      </clipPath>
      <path clip-path="url(#make-me-a-hanzi-clip-10)" d="M 1271.0 357.5 L 1280.0 317.5 L 1281.0 222.5 L 1269.0 46.5 L 1274.0 -19.5 " fill="none" id="make-me-a-hanzi-animation-10" stroke-dasharray="507 1014" stroke-linecap="round"></path>

      <clipPath id="make-me-a-hanzi-clip-11">
      <path d="M 1494.0 534.5 L 1511.0 567.5 Q 1527.0 598.5 1533.0 613.5 L 1546.0 643.5 Q 1558.0 671.5 1560.0 674.5 L 1570.0 684.5 Q 1581.0 692.5 1581.0 699.5 Q 1579.0 718.5 1552.0 736.5 Q 1518.0 764.5 1502.0 748.5 Q 1495.0 742.5 1500.0 725.5 Q 1501.0 685.5 1488.0 646.5 L 1472.0 597.5 Q 1460.0 555.5 1433.0 498.5 Q 1427.0 479.5 1415.0 460.5 L 1406.0 443.5 L 1398.0 434.5 Q 1398.0 429.5 1402.0 426.5 Q 1407.0 426.5 1416.0 433.5 L 1457.0 478.5 Q 1464.0 490.5 1476.0 506.5 L 1494.0 534.5 Z" fill="lightgray"></path>
      </clipPath>
      <path clip-path="url(#make-me-a-hanzi-clip-11)" d="M 1514.0 737.5 L 1536.0 702.5 L 1515.0 639.5 L 1464.0 520.5 L 1407.0 434.5 " fill="none" id="make-me-a-hanzi-animation-11" stroke-dasharray="468 936" stroke-linecap="round"></path>

      <clipPath id="make-me-a-hanzi-clip-12">
      <path d="M 1558.0 512.5 L 1576.0 516.5 Q 1589.0 517.5 1595.0 519.5 L 1636.0 528.5 L 1666.0 539.5 Q 1683.0 543.5 1684.0 547.5 Q 1685.0 550.5 1685.0 558.5 Q 1683.0 562.5 1667.0 570.5 Q 1651.0 578.5 1638.0 574.5 L 1589.0 557.5 L 1533.0 541.5 Q 1520.0 538.5 1494.0 534.5 C 1464.0 529.5 1446.0 507.5 1476.0 506.5 L 1500.0 505.5 L 1558.0 512.5 Z" fill="lightgray"></path>
      </clipPath>
      <path clip-path="url(#make-me-a-hanzi-clip-12)" d="M 1482.0 509.5 L 1504.0 521.5 L 1549.0 527.5 L 1646.0 554.5 L 1676.0 553.5 " fill="none" id="make-me-a-hanzi-animation-12" stroke-dasharray="329 658" stroke-linecap="round"></path>

      <clipPath id="make-me-a-hanzi-clip-13">
      <path d="M 1564.0 357.5 L 1697.0 382.5 Q 1707.0 384.5 1707.0 390.5 Q 1707.0 402.5 1687.0 410.5 Q 1666.0 418.5 1628.0 410.5 L 1568.0 396.5 L 1519.0 387.5 L 1386.0 361.5 L 1363.0 360.5 Q 1345.0 356.5 1353.0 343.5 Q 1365.0 329.5 1385.0 324.5 Q 1404.0 318.5 1412.0 318.5 Q 1419.0 318.5 1432.0 322.5 L 1519.0 348.5 L 1564.0 357.5 Z" fill="lightgray"></path>
      </clipPath>
      <path clip-path="url(#make-me-a-hanzi-clip-13)" d="M 1361.0 350.5 L 1375.0 344.5 L 1420.0 343.5 L 1640.0 392.5 L 1697.0 392.5 " fill="none" id="make-me-a-hanzi-animation-13" stroke-dasharray="471 942" stroke-linecap="round"></path>

      <clipPath id="make-me-a-hanzi-clip-14">
      <path d="M 1560.0 131.5 L 1562.0 241.5 L 1564.0 267.5 L 1564.0 357.5 L 1568.0 396.5 L 1570.0 422.5 Q 1572.0 457.5 1580.0 468.5 L 1589.0 482.5 Q 1589.0 485.5 1587.0 490.5 Q 1587.0 498.5 1558.0 512.5 C 1531.0 526.5 1487.0 532.5 1500.0 505.5 L 1507.0 490.5 L 1511.0 475.5 Q 1515.0 463.5 1517.0 434.5 L 1519.0 387.5 L 1519.0 348.5 L 1517.0 118.5 C 1517.0 88.5 1559.0 101.5 1560.0 131.5 Z" fill="lightgray"></path>
      </clipPath>
      <path clip-path="url(#make-me-a-hanzi-clip-14)" d="M 1507.0 504.5 L 1546.0 476.5 L 1539.0 147.5 L 1523.0 126.5 " fill="none" id="make-me-a-hanzi-animation-14" stroke-dasharray="531 1062" stroke-linecap="round"></path>

      <clipPath id="make-me-a-hanzi-clip-15">
      <path d="M 1562.0 241.5 L 1583.0 239.5 Q 1592.0 239.5 1605.0 242.5 L 1671.0 256.5 Q 1687.0 258.5 1689.0 262.5 Q 1692.0 267.5 1689.0 277.5 Q 1685.0 281.5 1668.0 288.5 Q 1651.0 295.5 1624.0 287.5 L 1564.0 267.5 C 1536.0 258.5 1532.0 244.5 1562.0 241.5 Z" fill="lightgray"></path>
      </clipPath>
      <path clip-path="url(#make-me-a-hanzi-clip-15)" d="M 1568.0 247.5 L 1579.0 255.5 L 1647.0 271.5 L 1680.0 270.5 " fill="none" id="make-me-a-hanzi-animation-15" stroke-dasharray="244 488" stroke-linecap="round"></path>

      <clipPath id="make-me-a-hanzi-clip-16">
      <path d="M 1437.0 120.5 L 1441.0 171.5 L 1441.0 203.5 Q 1447.0 227.5 1447.0 231.5 Q 1447.0 234.5 1443.0 239.5 Q 1437.0 244.5 1421.0 252.5 Q 1401.0 263.5 1391.0 263.5 Q 1388.0 263.5 1380.0 259.5 Q 1376.0 255.5 1380.0 244.5 L 1386.0 233.5 Q 1396.0 201.5 1396.0 191.5 L 1396.0 120.5 Q 1396.0 88.5 1390.0 80.5 L 1384.0 70.5 Q 1374.0 55.5 1385.0 39.5 Q 1396.0 23.5 1398.0 19.5 Q 1404.0 12.5 1410.0 12.5 Q 1416.0 12.5 1430.0 22.5 Q 1444.0 32.5 1459.0 39.5 Q 1470.0 47.5 1488.0 55.5 L 1691.0 153.5 Q 1705.0 160.5 1707.0 164.5 Q 1708.0 175.5 1687.0 170.5 L 1560.0 131.5 L 1517.0 118.5 L 1466.0 98.5 Q 1437.0 85.5 1437.0 120.5 Z" fill="lightgray"></path>
      </clipPath>
      <path clip-path="url(#make-me-a-hanzi-clip-16)" d="M 1389.0 252.5 L 1405.0 240.5 L 1418.0 218.5 L 1417.0 110.5 L 1426.0 65.5 L 1472.0 74.5 L 1701.0 165.5 " fill="none" id="make-me-a-hanzi-animation-16" stroke-dasharray="621 1242" stroke-linecap="round"></path>

      <clipPath id="make-me-a-hanzi-clip-17">
      <path d="M 1910.0 554.5 L 1872.0 543.5 Q 1804.0 523.5 1706.0 510.5 L 1689.0 508.5 Q 1683.0 506.5 1680.0 503.5 Q 1677.0 500.5 1693.0 490.5 Q 1709.0 475.5 1736.0 479.5 L 1799.0 490.5 L 1844.0 502.5 Q 1879.0 513.5 1891.0 513.5 Q 1903.0 513.5 1910.0 506.5 Q 1913.0 502.5 1912.0 485.5 Q 1911.0 467.5 1911.0 445.5 L 1911.0 375.5 L 1908.0 337.5 Q 1904.0 308.5 1902.0 301.5 Q 1900.0 284.5 1881.0 287.5 L 1865.0 291.5 L 1840.0 301.5 Q 1834.0 303.5 1829.0 303.5 Q 1825.0 300.5 1838.0 287.5 L 1853.0 273.5 Q 1867.0 258.5 1877.0 244.5 Q 1887.0 229.5 1892.0 224.5 Q 1898.0 219.5 1904.0 217.5 L 1907.0 217.5 Q 1938.0 217.5 1956.0 286.5 Q 1958.0 306.5 1959.0 327.5 L 1961.0 435.5 Q 1961.0 461.5 1971.0 485.5 Q 1980.0 508.5 1975.0 518.5 Q 1970.0 527.5 1948.0 541.5 Q 1926.0 555.5 1920.0 555.5 Q 1914.0 555.5 1910.0 554.5 Z" fill="lightgray"></path>
      </clipPath>
      <path clip-path="url(#make-me-a-hanzi-clip-17)" d="M 1686.0 503.5 L 1727.0 495.5 L 1910.0 532.5 L 1927.0 526.5 L 1940.0 510.5 L 1944.0 501.5 L 1936.0 452.5 L 1933.0 322.5 L 1919.0 268.5 L 1909.0 257.5 L 1879.0 269.5 L 1834.0 300.5 " fill="none" id="make-me-a-hanzi-animation-17" stroke-dasharray="742 1484" stroke-linecap="round"></path>

      <clipPath id="make-me-a-hanzi-clip-18">
      <path d="M 1736.0 479.5 Q 1738.0 465.5 1738.0 445.5 L 1740.0 69.5 L 1743.0 -39.5 Q 1743.0 -55.5 1749.0 -69.5 Q 1754.0 -90.5 1763.0 -90.5 Q 1783.0 -90.5 1788.0 10.5 Q 1791.0 46.5 1791.0 88.5 L 1793.0 416.5 Q 1793.0 465.5 1799.0 490.5 C 1804.0 520.5 1733.0 509.5 1736.0 479.5 Z" fill="lightgray"></path>
      </clipPath>
      <path clip-path="url(#make-me-a-hanzi-clip-18)" d="M 1792.0 486.5 L 1766.0 452.5 L 1765.0 437.5 L 1763.0 -81.5 " fill="none" id="make-me-a-hanzi-animation-18" stroke-dasharray="705 1410" stroke-linecap="round"></path>

</g>
</svg>
